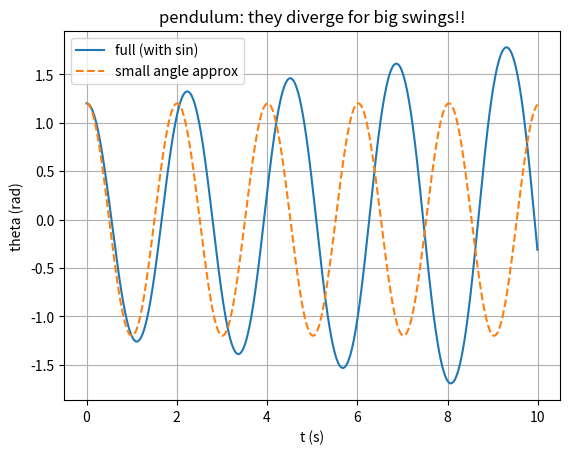

The matplotlib source for this figure:
# pendulum! the small angle one is easy (its just shm) but the REAL one is nonlinear
# because of the sin(theta). small angle assumes sin(theta) ~ theta which is only
# true for tiny swings. lets see when they fall apart

import numpy as np
import matplotlib.pyplot as plt

g = 9.8
L = 1.0          #length of the pendulum in meters
dt = 0.01
T_total = 10.0
n = int(T_total/dt)

theta0 = 1.2     #start angle in RADIANS (about 70 deg, pretty big on purpose)

# --- the full nonlinear one --- theta'' = -(g/L) sin(theta)
th = np.zeros(n); w = np.zeros(n); t = np.zeros(n)
th[0] = theta0
for i in range(n-1):
    a = -(g/L)*np.sin(th[i])
    w[i+1] = w[i] + a*dt
    th[i+1] = th[i] + w[i]*dt
    t[i+1] = t[i] + dt

# --- small angle approx --- theta'' = -(g/L) theta, so its a cosine
omega = np.sqrt(g/L)
small = theta0*np.cos(omega*t)

plt.plot(t, th, label="full (with sin)")
plt.plot(t, small, "--", label="small angle approx")
plt.legend()
plt.xlabel("t (s)"); plt.ylabel("theta (rad)")
plt.title("pendulum: they diverge for big swings!!")
plt.grid(True)
plt.show()
# yep. they start together then drift apart, the real pendulum is SLOWER for big angles
